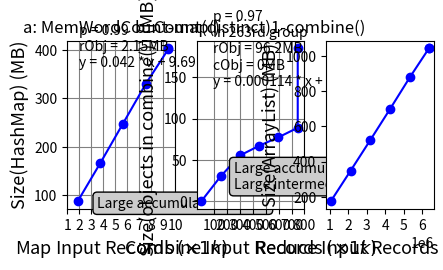

Here is the Python script that generated this plot: (Note: this script raises an exception after producing the figure.)
import numpy as np
import matplotlib.pyplot as plt
from scipy.stats.stats import pearsonr
from scipy import stats

coord_font = {'family' : 'serif',
        'color'  : 'darkred',
        'weight' : 'normal',
        'size'   : 13,
        }

# figure a
fg5=plt.subplot(2,4,1)
records5 = [1885, 3769, 5653, 7537, 9425, 9425] 
objs5 = [92036792, 174789544, 259954488, 345406000, 420835528, 423091448]
for i in range(0, len(objs5)):
    objs5[i] = objs5[i] / 1024 / 1024
plt.plot(records5, objs5, 'bo-')
plt.xlabel('Map Input Records $(\\times 1k)$', fontsize = 13)
plt.ylabel('Size(HashMap) (MB)', fontsize = 13)
plt.xticks((np.arange(10)+1)*1000, (np.arange(10)+1))
#xlabels = fg5.get_xticklabels()
#for label in xlabels:
#    label.set_rotation(-30) 
plt.title('a: MemWordCount-map()')
plt.grid(color='gray')
plt.annotate('p = 0.99 \nrObj = 2.15MB \ny = 0.042 * x + 9.69', xy=(2000, 365),  xycoords='data',
                xytext=(0, 0), textcoords='offset points',
                #bbox=dict(boxstyle="round", fc="0.8"),
    
                )

plt.annotate('Large accumulated results', xy=(3500, 75),  xycoords='data',
                xytext=(0, 0), textcoords='offset points',
                bbox=dict(boxstyle="round", fc="0.8"),
                )
print('pearson in MemWordCount = ', pearsonr(records5[0:len(records5) - 1], objs5[0:len(objs5) - 1]))

x = np.array(records5[0:len(records5) - 1])
y = np.array(objs5[0:len(objs5) - 1])
slope, intercept, r_value, p_value, slope_std_error = stats.linregress(x, y)
predict_y = intercept + slope * x
print(intercept, slope)
#plt.plot(x, predict_y, 'k-')



# figure b
fg2=plt.subplot(2,4,2)
records2 = [1, 149587, 299173, 448759, 598345, 747932, 747932] 
objs2 = [0, 31506440, 57967480, 70306040, 81076232, 93186928, 194068360]
for i in range(0, len(objs2)):
    objs2[i] = objs2[i] / 1024 / 1024
plt.plot(records2, objs2, 'bo-')
plt.xlabel('Combine Input Records $(\\times 1k)$', fontsize = 13)
plt.ylabel('Size(objects in combine()) (MB)', fontsize = 13)
plt.xticks((np.arange(8)+1)*100000,(np.arange(8)+1)*100)
# plt.annotate(' Explosion of \n intermediate\n computing\n result', xy=(727000, 110),  xycoords='data',
#                 xytext=(-140, -10), textcoords='offset points',
#                 bbox=dict(boxstyle="round", fc="0.8"),
#                 arrowprops=dict(arrowstyle="fancy",
#                                 fc="0.6", ec="none",
#                                 connectionstyle="angle3,angleA=0,angleB=-80"),
#                 )
plt.annotate('p = 0.97 \nIn 263rd group \nrObj = 96.2MB \ncObj = 0MB \ny = 0.000114 * x + 10.38', xy=(90000, 140),  xycoords='data',
                 xytext=(0, 0), textcoords='offset points',
                 #bbox=dict(boxstyle="round", fc="0.8"),
                 )
plt.annotate('Large accumulated results\nLarge intermediate results', xy=(250000, 15),  xycoords='data',
                xytext=(0, 0), textcoords='offset points',
                bbox=dict(boxstyle="round", fc="0.8"),
                )
plt.grid(color='gray')
plt.title('b: Count(distinct)1-combine()')
print('pearson in Count(distinct)1 = ', pearsonr(records2[0:len(records2)-1], objs2[0:len(objs2)-1]))
x = np.array(records2[0:len(records2) - 1])
y = np.array(objs2[0:len(objs2) - 1])
slope, intercept, r_value, p_value, slope_std_error = stats.linregress(x, y)
predict_y = intercept + slope * x
print(intercept, slope)

# figure c
fg7=plt.subplot(2,4,3)
records7 = [1068023, 2136045, 3204067, 4272089, 5340116, 6364863, 6364863]
objs7 = [184549440, 366073088, 549082552, 734379208, 922989280, 1094168776, 1094241536]
for i in range(0, len(objs7)):
    objs7[i] = objs7[i] / 1024 / 1024 
plt.plot(records7, objs7, 'bo-')
plt.xlabel('Reduce Input Records $(\\times 10k)$', fontsize = 13)
plt.ylabel('Size(ArrayList) (MB)', fontsize = 13)
plt.xticks((np.arange(6)+1)*1000000, (np.arange(12)+1)*100)
plt.title('c: ReduceJoin-reduce()')
plt.annotate('Large accumulated results', xy=(2500000, 180),  xycoords='data',
                xytext=(0, 0), textcoords='offset points',
                bbox=dict(boxstyle="round", fc="0.8"),
                )
plt.grid(color='gray')
print('pearson in ReduceJoin = ', pearsonr(records7[0:len(records7)-1], objs7[0:len(objs7)-1]))
x = np.array(records7[0:len(records7) - 1])
y = np.array(objs7[0:len(objs7) - 1])
slope, intercept, r_value, p_value, slope_std_error = stats.linregress(x, y)
predict_y = intercept + slope * x
print(intercept, slope)
plt.annotate('p = 0.99 \nIn 1st group\nrObj = 71KB \ncObj = 0MB \ny = 0.000164 * x - 0.99', xy=(1450000, 800),  xycoords='data',
                xytext=(0, 0), textcoords='offset points',
                #bbox=dict(boxstyle="round", fc="0.8"),
                )


# figure d
plt.subplot(2,4,4)
records1 = [1, 4, 7, 10, 13, 17, 17]
objs1 = [0, 89160424, 146957744, 184394120, 219994928, 300900952, 376398384]
for i in range(0, len(objs1)):
    objs1[i] = objs1[i] / 1024 / 1024
    #plt.text(records1[i], objs1[i], '(%d,%.1f)'%(records1[i], objs1[i]), coord_font)
plt.plot(records1, objs1, 'bo-')
plt.xlabel('Reduce Input Records', fontsize = 13)
plt.ylabel('Size(String2IntOpenHashMap) (MB)', fontsize = 13)
plt.title('d: CooccurMatrix-reduce()')

plt.annotate('Large accumulated results\nLarge intermediate results', xy=(5, 20),  xycoords='data',
                xytext=(0, 0), textcoords='offset points',
                bbox=dict(boxstyle="round", fc="0.8"),
                )

plt.grid(color='gray')
print('pearson in CooccurMatrix = ', pearsonr(records1[0:len(records1)-1], objs1[0:len(objs1)-1]))
x = np.array(records1[0:len(records1) - 1])
y = np.array(objs1[0:len(objs1) - 1])
slope, intercept, r_value, p_value, slope_std_error = stats.linregress(x, y)
predict_y = intercept + slope * x
print(intercept, slope)
plt.annotate('p = 0.98 \nIn 3897853rd group\nrObj = 72MB \ncObj = 0MB \ny =  16.76 * x + 4.40', xy=(2, 270),  xycoords='data',
                xytext=(0, 0), textcoords='offset points',
                #bbox=dict(boxstyle="round", fc="0.8"),
                )


# figure e
plt.subplot(2,4,5)
mapFileBytesRead = [63746048, 135704576, 206819328, 244887552, 251080704] 
for i in range(0, len(mapFileBytesRead)):
    mapFileBytesRead[i] = mapFileBytesRead[i] / 1024 / 1024
uObjHashMap = [521211128, 693551104, 1028338784, 1186304896, 1221481328]
for i in range(0, len(uObjHashMap)):
    uObjHashMap[i] = uObjHashMap[i] / 1024 / 1024
plt.plot(mapFileBytesRead, uObjHashMap, 'bo-')
plt.ylabel('Size(HashMap) (MB)', fontsize = 13)
plt.xlabel('Bytes Read from Local File (MB)', fontsize = 13)
plt.title('e: PigMapJoin-map()')
plt.grid(color='gray') 
plt.annotate('p = 0.99 \ny = 3.85 * x + 224.75', xy=(80, 1050),  xycoords='data',
                xytext=(0, 0), textcoords='offset points',
                #bbox=dict(boxstyle="round", fc="0.8"),
    
                )
plt.annotate('Large external data', xy=(140, 490),  xycoords='data',
                xytext=(0, 0), textcoords='offset points',
                bbox=dict(boxstyle="round", fc="0.8"),
                )

print('pearson in PigMapJoin = ', pearsonr(mapFileBytesRead, uObjHashMap))
x = np.array(mapFileBytesRead)
y = np.array(uObjHashMap)
slope, intercept, r_value, p_value, slope_std_error = stats.linregress(x, y)
predict_y = intercept + slope * x
print(intercept, slope)

# figure f
plt.subplot(2,4,6)
records4 = [30193493, 32565153, 61818883, 71302477, 104461660, 116007939] 
for i in range(0, len(records4)):
    records4[i] = records4[i] / 1024 / 1024
objs4 = [99259664, 116554032, 200828464, 219277040, 393230760, 426268640]
for i in range(0, len(objs4)):
    objs4[i] = objs4[i] / 1024 / 1024 
plt.plot(records4, objs4, 'bo-')
plt.ylabel('Size(objects in map()) (MB)', fontsize = 13)
plt.xlabel('Bytes Read from Local File (MB)', fontsize = 13)
plt.title('f: Mahout-classifier-map()')
plt.grid(color='gray')
plt.annotate('p = 0.99 \ny = 3.83 * x - 22.45', xy=(30, 375),  xycoords='data',
                xytext=(0, 0), textcoords='offset points',
                #bbox=dict(boxstyle="round", fc="0.8"),
                )
plt.annotate('Large external data', xy=(60, 100),  xycoords='data',
                xytext=(0, 0), textcoords='offset points',
                bbox=dict(boxstyle="round", fc="0.8"),
                )
print('pearson in Mahout-classifier = ', pearsonr(records4, objs4))
x = np.array(records4)
y = np.array(objs4)
slope, intercept, r_value, p_value, slope_std_error = stats.linregress(x, y)
predict_y = intercept + slope * x
print(intercept, slope)




# figure g
plt.subplot(2,4,7)
records3 = [1, 5, 9, 13, 17, 21, 21]
#objs3 = [37234256, 159548984, 124346608, 16568576, 124242904, 124217560, 189601016]
objs3 = [37234256, 159548984, 124346608, 16568576, 124242904, 4021312, 189601016]
for i in range(0, len(objs3)):
    objs3[i] = objs3[i] / 1024 / 1024
plt.plot(records3, objs3, 'bo-')
plt.xlabel('Combine Input Records', fontsize = 13)
plt.yticks(np.arange(9)*25)
plt.ylabel('Size(objects in combine()) (MB)', fontsize = 13)
plt.title('g: Count(distinct)2-combine()')
plt.grid(color='gray')
print('pearson in Count(distinct)2 = ', pearsonr(records3[0:len(records3)-1], objs3[0:len(objs3)-1]))
plt.annotate('p = -0.31 \nIn 1st group \nrObj = 176.98MB \ncObj = 0MB', xy=(2, 157),  xycoords='data',
                xytext=(0, 0), textcoords='offset points',
                #bbox=dict(boxstyle="round", fc="0.8"),
                )





# figure h
plt.subplot(2,4,8)
records3 = [1, 5, 9, 13, 17, 21, 21]
objs3 = [37234256, 201259576, 506406095, 618697037, 828942349, 953025192, 1850166065]
for i in range(0, len(objs3)):
    objs3[i] = objs3[i] / 1024 / 1024
plt.plot(records3, objs3, 'bo-')
plt.xlabel('Combine Input Records', fontsize = 13)
#plt.yticks(np.arange(9)*25)
plt.ylabel('Size(objects in combine()) (MB)', fontsize = 13)
plt.title('h: Count(distinct)2-combine()')
plt.annotate('After adding the\non-disk objects', xy=(12, 200),  xycoords='data',
                xytext=(0, 0), textcoords='offset points',
                bbox=dict(boxstyle="round", fc="0.8"),
                )
plt.grid(color='gray')
print('pearson in Total Count(distinct)2 = ', pearsonr(records3[0:len(records3)-1], objs3[0:len(objs3)-1]))
x = np.array(records3[0:len(records3) - 1])
y = np.array(objs3[0:len(objs3) - 1])
slope, intercept, r_value, p_value, slope_std_error = stats.linregress(x, y)
predict_y = intercept + slope * x
print(intercept, slope)
plt.annotate('p = 0.99 \nIn 1st group \nrObj = 855.6MB \ncObj = 0MB \ny = 44.78 * x + 7.35', xy=(3, 1200),  xycoords='data',
                xytext=(0, 0), textcoords='offset points',
                #bbox=dict(boxstyle="round", fc="0.8"),
                )


'''
# figure 8
fg8=plt.subplot(2,4,8)
records8 = [1425883, 2851765, 4277647, 5703529, 7129414, 7129415]
objs8 = [244347408, 490189264, 735305208, 983771976, 1221969080, 1221969288]
for i in range(0, len(objs8)):
    objs8[i] = objs8[i] / 1024 / 1024
plt.plot(records8, objs8, 'p-', color='lightskyblue')
plt.xlabel('Reduce Input Records $(\\times 10k)$')
plt.ylabel('Size(ArrayList) (MB)')
plt.xticks((np.arange(8)+1)*1000000,(np.arange(8)+1)*100)
xlabels = fg8.get_xticklabels()
plt.title('Reduce-join-nobuffer')
plt.grid()
'''

plt.show()

